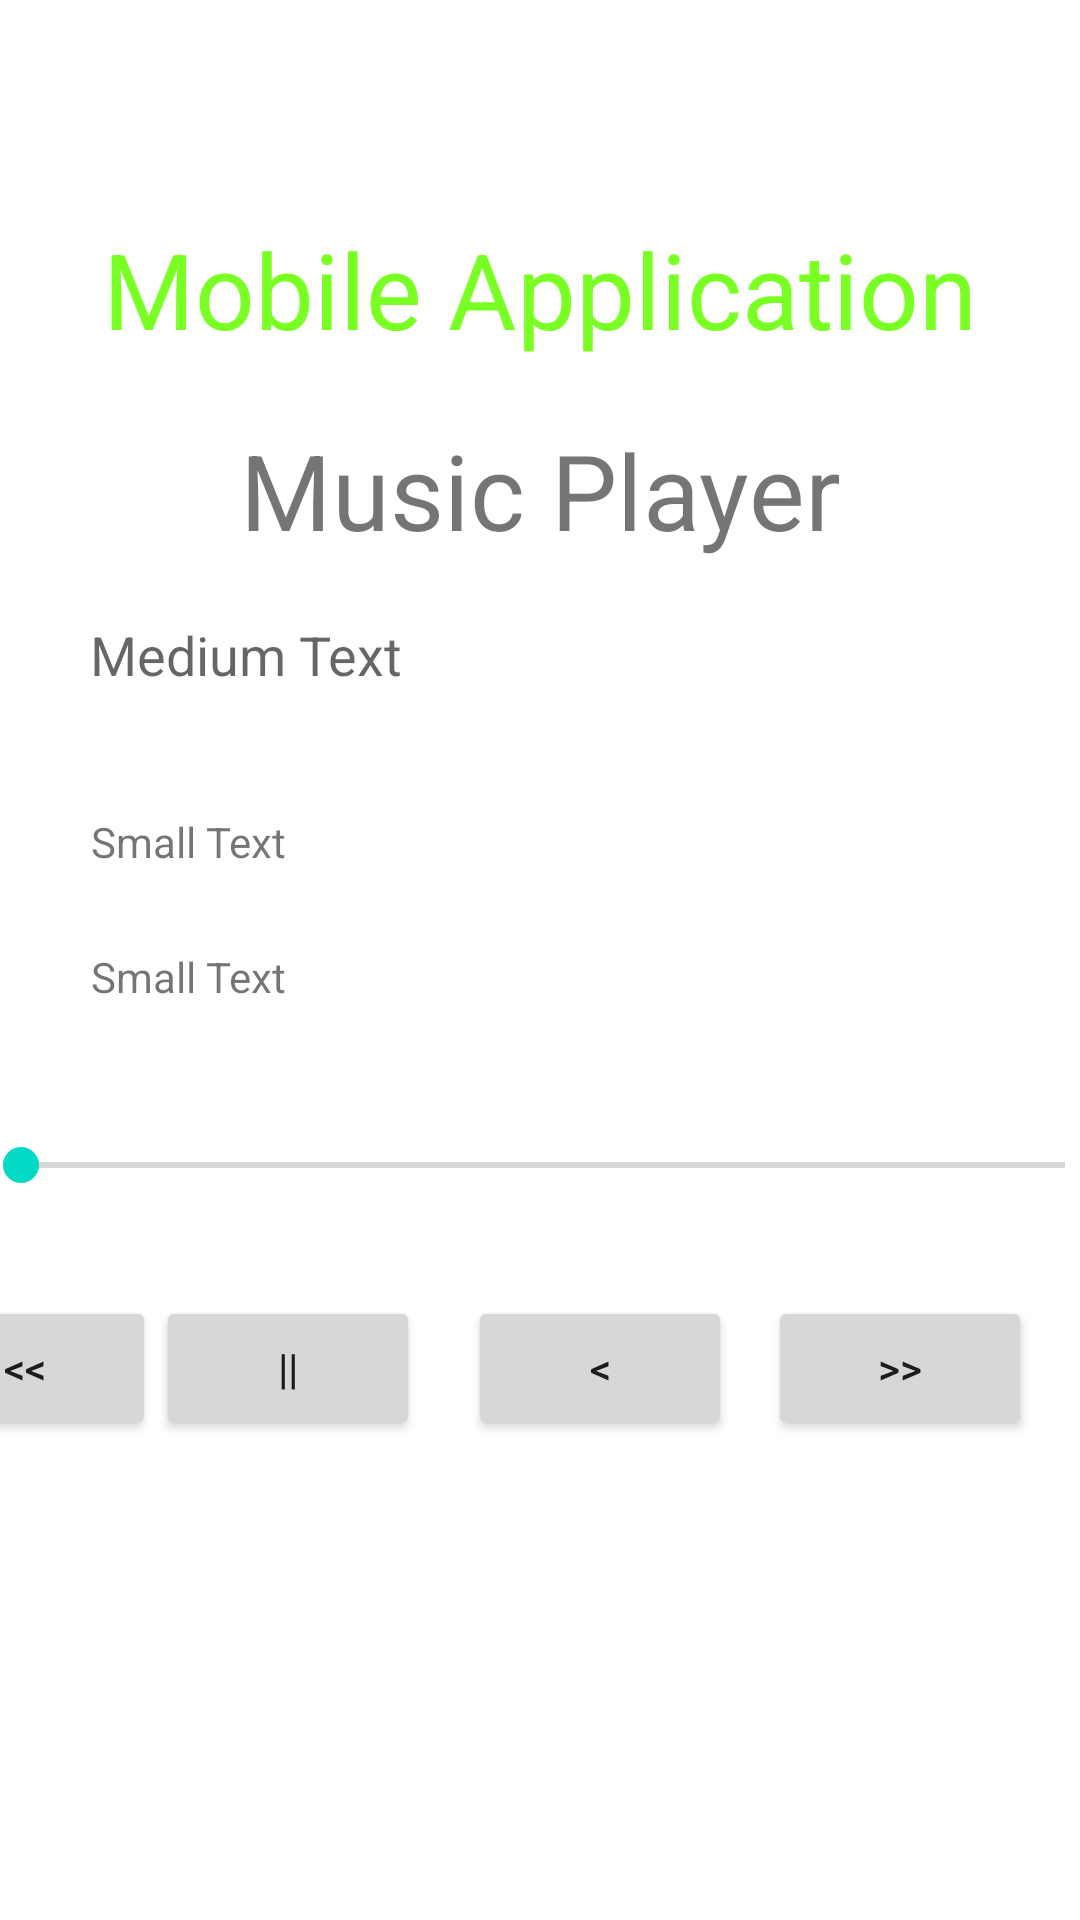

Reconstruct the res/layout file that produces this screen, plus the resources it refers to.
<!-- AndroidManifest.xml: application theme Theme.ImagePlayer -->
<!-- res/layout/activity_media_player.xml -->
<?xml version="1.0" encoding="utf-8"?>
<androidx.constraintlayout.widget.ConstraintLayout
    xmlns:android="http://schemas.android.com/apk/res/android"
    xmlns:app="http://schemas.android.com/apk/res-auto"
    xmlns:tools="http://schemas.android.com/tools"
    android:layout_width="match_parent"
    android:layout_height="match_parent">


    <TextView
        android:id="@+id/textview"
        android:layout_width="300dp"
        android:layout_height="50dp"
        android:layout_alignParentTop="true"
        android:layout_centerHorizontal="true"
        android:layout_marginBottom="16dp"
        android:text="Music Player"
        android:textAlignment="center"
        android:textSize="35dp"
        app:layout_constraintBottom_toTopOf="@+id/textView4"
        app:layout_constraintEnd_toEndOf="parent"
        app:layout_constraintStart_toStartOf="parent" />

    <TextView
        android:id="@+id/textView"
        android:layout_width="300dp"
        android:layout_height="50dp"
        android:layout_below="@+id/textview"
        android:layout_centerHorizontal="true"
        android:text="Mobile Application"
        android:textAlignment="center"
        android:textColor="#ff7aff24"
        android:textSize="35dp"
        app:layout_constraintBottom_toTopOf="@+id/textview"
        app:layout_constraintEnd_toEndOf="parent"
        app:layout_constraintStart_toStartOf="parent"
        app:layout_constraintTop_toTopOf="parent"
        app:layout_constraintVertical_bias="0.811" />

    <Button
        android:id="@+id/button"
        android:layout_width="wrap_content"
        android:layout_height="wrap_content"
        android:layout_marginEnd="16dp"
        android:layout_marginBottom="160dp"
        android:text="@string/forward"
        app:layout_constraintBottom_toBottomOf="parent"
        app:layout_constraintEnd_toEndOf="parent" />

    <Button
        android:id="@+id/button2"
        android:layout_width="wrap_content"
        android:layout_height="wrap_content"
        android:layout_alignParentBottom="true"
        android:layout_marginEnd="16dp"
        android:layout_marginBottom="160dp"
        android:text="@string/pause"
        app:layout_constraintBottom_toBottomOf="parent"
        app:layout_constraintEnd_toStartOf="@+id/button3" />

    <Button
        android:id="@+id/button3"
        android:layout_width="wrap_content"
        android:layout_height="wrap_content"
        android:layout_marginEnd="12dp"
        android:layout_marginBottom="160dp"
        android:layout_toEndOf="@+id/button2"
        android:text="@string/back"
        app:layout_constraintBottom_toBottomOf="parent"
        app:layout_constraintEnd_toStartOf="@+id/button" />

    <Button
        android:id="@+id/button4"
        android:layout_width="wrap_content"
        android:layout_height="wrap_content"
        android:layout_marginBottom="160dp"
        android:text="@string/rewind"
        app:layout_constraintBottom_toBottomOf="parent"
        app:layout_constraintEnd_toStartOf="@+id/button2"
        app:layout_constraintHorizontal_bias="1.0"
        app:layout_constraintStart_toStartOf="parent" />

    <SeekBar
        android:id="@+id/seekBar"
        android:layout_width="380dp"
        android:layout_height="55dp"
        android:layout_above="@+id/button"
        android:layout_marginBottom="224dp"
        app:layout_constraintBottom_toBottomOf="parent"
        app:layout_constraintEnd_toEndOf="parent"
        app:layout_constraintHorizontal_bias="0.483"
        app:layout_constraintStart_toStartOf="parent" />

    <TextView
        android:id="@+id/textView2"
        android:layout_width="300dp"
        android:layout_height="25dp"
        android:layout_above="@+id/seekBar"
        android:layout_marginBottom="20dp"
        android:text="Small Text"
        android:textAppearance="?android:attr/textAppearanceSmall"
        app:layout_constraintBottom_toTopOf="@+id/textView3"
        app:layout_constraintEnd_toEndOf="parent"
        app:layout_constraintHorizontal_bias="0.504"
        app:layout_constraintStart_toStartOf="parent" />

    <TextView
        android:id="@+id/textView3"
        android:layout_width="300dp"
        android:layout_height="25dp"
        android:layout_above="@+id/seekBar"
        android:layout_marginBottom="20dp"
        android:text="Small Text"
        android:textAppearance="?android:attr/textAppearanceSmall"
        app:layout_constraintBottom_toTopOf="@+id/seekBar"
        app:layout_constraintEnd_toEndOf="parent"
        app:layout_constraintHorizontal_bias="0.504"
        app:layout_constraintStart_toStartOf="parent" />

    <TextView
        android:id="@+id/textView4"
        android:layout_width="300dp"
        android:layout_height="25dp"
        android:layout_centerHorizontal="true"
        android:layout_marginBottom="40dp"
        android:text="Medium Text"
        android:textAppearance="?android:attr/textAppearanceMedium"
        app:layout_constraintBottom_toTopOf="@+id/textView2"
        app:layout_constraintEnd_toEndOf="parent"
        app:layout_constraintStart_toStartOf="parent" />

</androidx.constraintlayout.widget.ConstraintLayout>
<!-- resources referenced by this layout -->
<resources>
  <string name="back">&lt;</string>
  <string name="forward">&gt;&gt;</string>
  <string name="pause">||</string>
  <string name="rewind">&lt;&lt;</string>
  <style name="Theme.ImagePlayer" parent="Theme.MaterialComponents.DayNight.DarkActionBar">
          
          <item name="colorPrimary">@color/purple_500</item>
          <item name="colorPrimaryVariant">@color/purple_700</item>
          <item name="colorOnPrimary">@color/white</item>
          
          <item name="colorSecondary">@color/teal_200</item>
          <item name="colorSecondaryVariant">@color/teal_700</item>
          <item name="colorOnSecondary">@color/black</item>
          
          <item name="android:statusBarColor" tools:targetApi="l">?attr/colorPrimaryVariant</item>
          
      </style>
  <!-- not gathered from this repository: default colours our renderer supplied (Android Studio template values) -->
  <color name="purple_500">#FF6200EE</color>
  <color name="purple_700">#FF3700B3</color>
  <color name="teal_200">#FF03DAC5</color>
  <color name="teal_700">#FF018786</color>
  <color name="black">#FF000000</color>
  <color name="white">#FFFFFFFF</color>
</resources>
